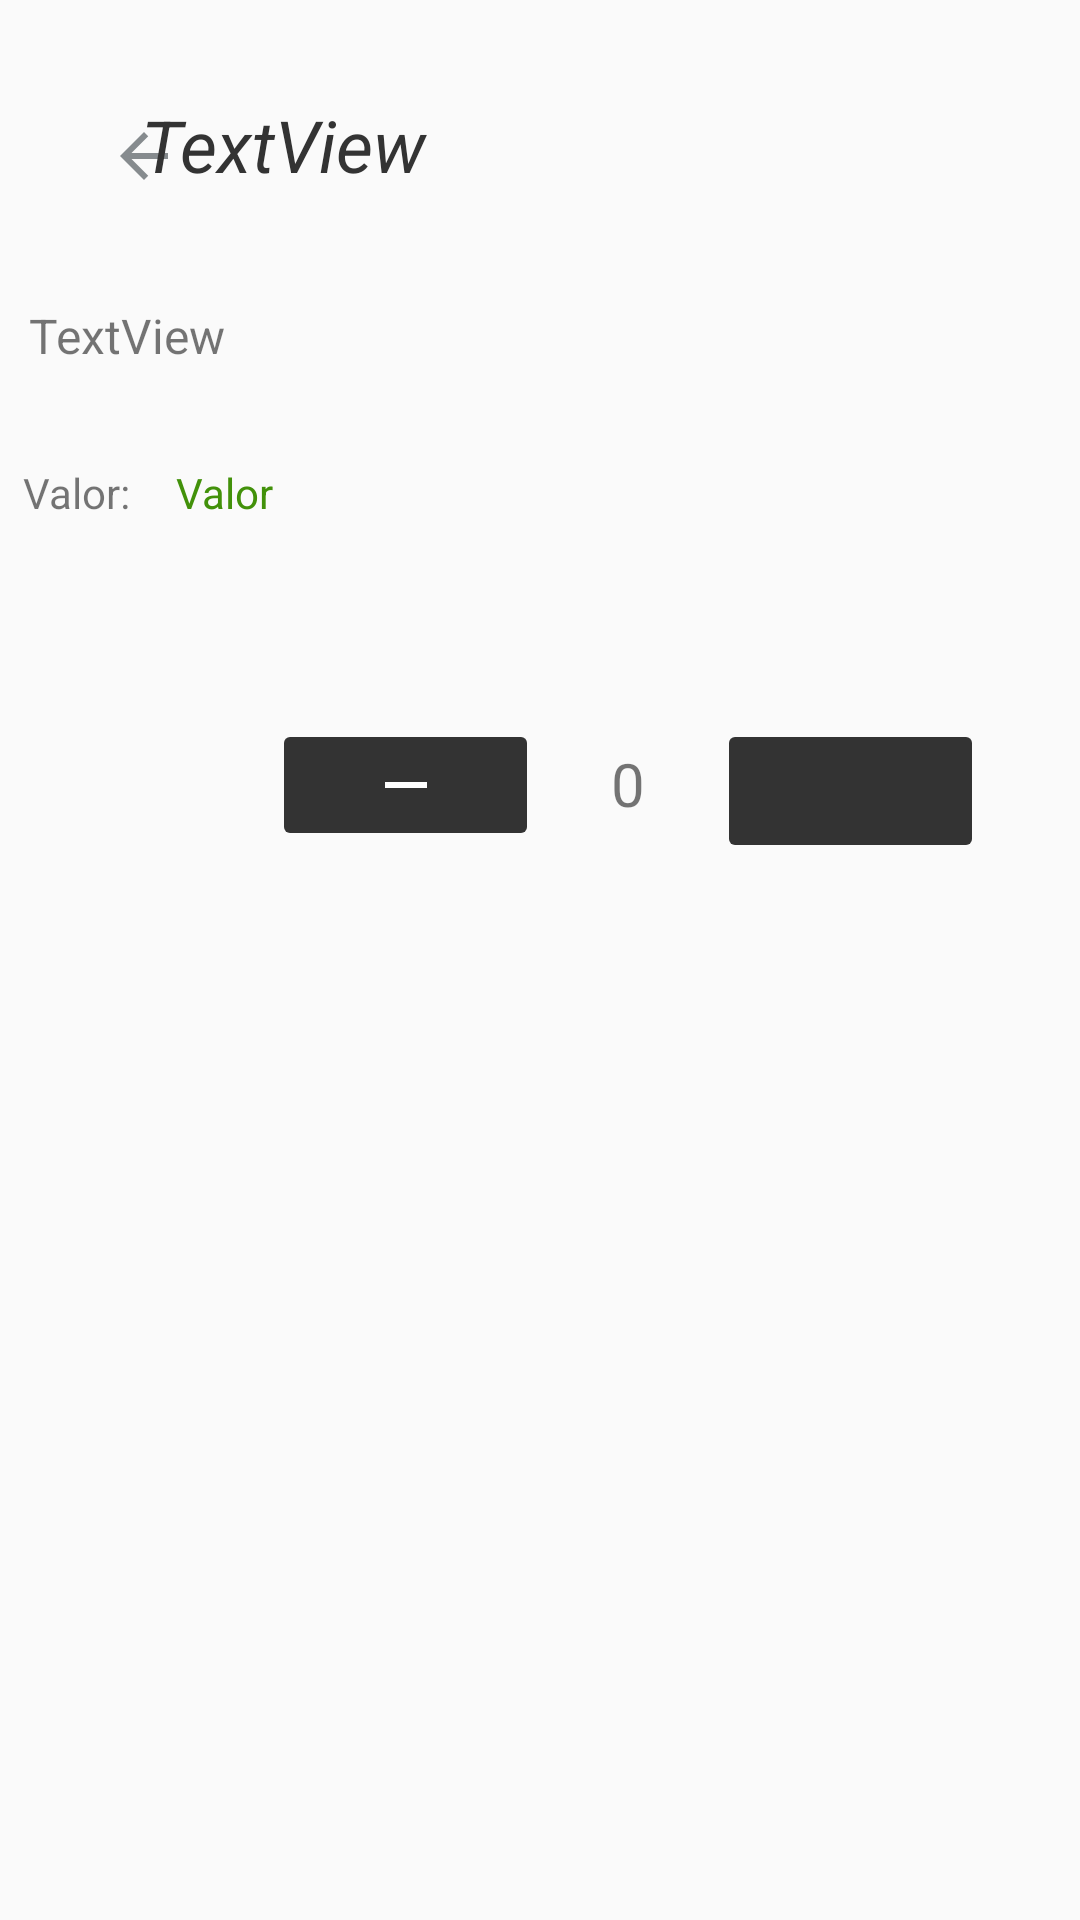

Reconstruct the res/layout file that produces this screen, plus the resources it refers to.
<!-- AndroidManifest.xml: application theme Theme.AppCompat.Light.NoActionBar -->
<!-- res/layout/activity_product_info.xml -->
<?xml version="1.0" encoding="utf-8"?>
<androidx.constraintlayout.widget.ConstraintLayout xmlns:android="http://schemas.android.com/apk/res/android"
    xmlns:app="http://schemas.android.com/apk/res-auto"
    xmlns:tools="http://schemas.android.com/tools"
    android:layout_width="match_parent"
    android:layout_height="match_parent"
    android:backgroundTint="@color/white"
    tools:context=".activities.ProductInfoActivity">

    <ImageButton
        android:id="@+id/btnBackMenu"
        android:layout_width="wrap_content"
        android:layout_height="wrap_content"
        android:layout_marginStart="36dp"
        android:layout_marginTop="40dp"
        android:background="#00FFFFFF"
        android:src="@drawable/ic_baseline_arrow_back_24"
        app:layout_constraintStart_toStartOf="parent"
        app:layout_constraintTop_toTopOf="parent" />

    <TextView
        android:id="@+id/txtProductNameInfo"
        android:layout_width="266dp"
        android:layout_height="37dp"
        android:layout_marginStart="32dp"
        android:layout_marginTop="32dp"
        android:layout_marginEnd="32dp"
        android:fontFamily="sans-serif-thin"
        android:text="TextView"
        android:textColor="#333333"
        android:textSize="24sp"
        android:textStyle="bold|italic"
        app:layout_constraintEnd_toEndOf="parent"
        app:layout_constraintStart_toStartOf="parent"
        app:layout_constraintTop_toTopOf="parent" />

    <TextView
        android:id="@+id/txtDescProductInfo"
        android:layout_width="341dp"
        android:layout_height="wrap_content"
        android:layout_marginStart="32dp"
        android:layout_marginTop="32dp"
        android:layout_marginEnd="32dp"
        android:text="TextView"
        android:textSize="16sp"
        app:layout_constraintEnd_toEndOf="parent"
        app:layout_constraintStart_toStartOf="parent"
        app:layout_constraintTop_toBottomOf="@+id/txtProductNameInfo" />

    <TableLayout
        android:id="@+id/tableLayout"
        android:layout_width="345dp"
        android:layout_height="21dp"
        android:layout_marginStart="32dp"
        android:layout_marginTop="32dp"
        android:layout_marginEnd="32dp"
        app:layout_constraintEnd_toEndOf="parent"
        app:layout_constraintStart_toStartOf="parent"
        app:layout_constraintTop_toBottomOf="@+id/txtDescProductInfo">

        <TableRow
            android:layout_width="match_parent"
            android:layout_height="match_parent">

            <TextView
                android:id="@+id/textView5"
                android:layout_width="25dp"
                android:layout_height="wrap_content"
                android:layout_weight="0.1"
                android:text="Valor:" />

            <TextView
                android:id="@+id/txtValueProductInfo"
                android:layout_width="wrap_content"
                android:layout_height="wrap_content"
                android:layout_weight="1"
                android:text="Valor"
                android:textColor="#42910A" />
        </TableRow>

    </TableLayout>

    <ImageButton
        android:id="@+id/btnSub"
        android:layout_width="89dp"
        android:layout_height="wrap_content"
        android:layout_marginTop="64dp"
        android:layout_marginEnd="24dp"
        android:backgroundTint="#333333"
        android:tint="#FFFFFF"
        app:layout_constraintEnd_toStartOf="@+id/txtQtd"
        app:layout_constraintTop_toBottomOf="@+id/tableLayout"
        app:srcCompat="@drawable/ic_baseline_remove_24" />

    <ImageButton
        android:id="@+id/btnAdd"
        android:layout_width="89dp"
        android:layout_height="48dp"
        android:layout_marginTop="64dp"
        android:layout_marginEnd="32dp"
        android:backgroundTint="#333333"
        android:tint="@color/white"
        app:layout_constraintEnd_toEndOf="parent"
        app:layout_constraintTop_toBottomOf="@+id/tableLayout"
        app:srcCompat="@drawable/ic_baseline_add_24" />

    <TextView
        android:id="@+id/txtQtd"
        android:layout_width="wrap_content"
        android:layout_height="wrap_content"
        android:layout_marginTop="72dp"
        android:layout_marginEnd="24dp"
        android:text="0"
        android:textSize="20sp"
        app:layout_constraintEnd_toStartOf="@+id/btnAdd"
        app:layout_constraintTop_toBottomOf="@+id/tableLayout" />


</androidx.constraintlayout.widget.ConstraintLayout>
<!-- resources referenced by this layout -->
<resources>
  <!-- drawable ic_baseline_arrow_back_24 (drawable) -->
  <vector android:height="24dp" android:tint="#868B8E"
      android:viewportHeight="24" android:viewportWidth="24"
      android:width="24dp" xmlns:android="http://schemas.android.com/apk/res/android">
      <path android:fillColor="@android:color/white" android:pathData="M20,11H7.83l5.59,-5.59L12,4l-8,8 8,8 1.41,-1.41L7.83,13H20v-2z"/>
  </vector>
  <!-- drawable ic_baseline_remove_24 (drawable) -->
  <vector android:height="24dp" android:tint="#0B0B0B"
      android:viewportHeight="24" android:viewportWidth="24"
      android:width="24dp" xmlns:android="http://schemas.android.com/apk/res/android">
      <path android:fillColor="@android:color/white" android:pathData="M19,13H5v-2h14v2z"/>
  </vector>
  <!-- not gathered from this repository: default colours our renderer supplied (Android Studio template values) -->
  <color name="white">#FFFFFFFF</color>
</resources>
